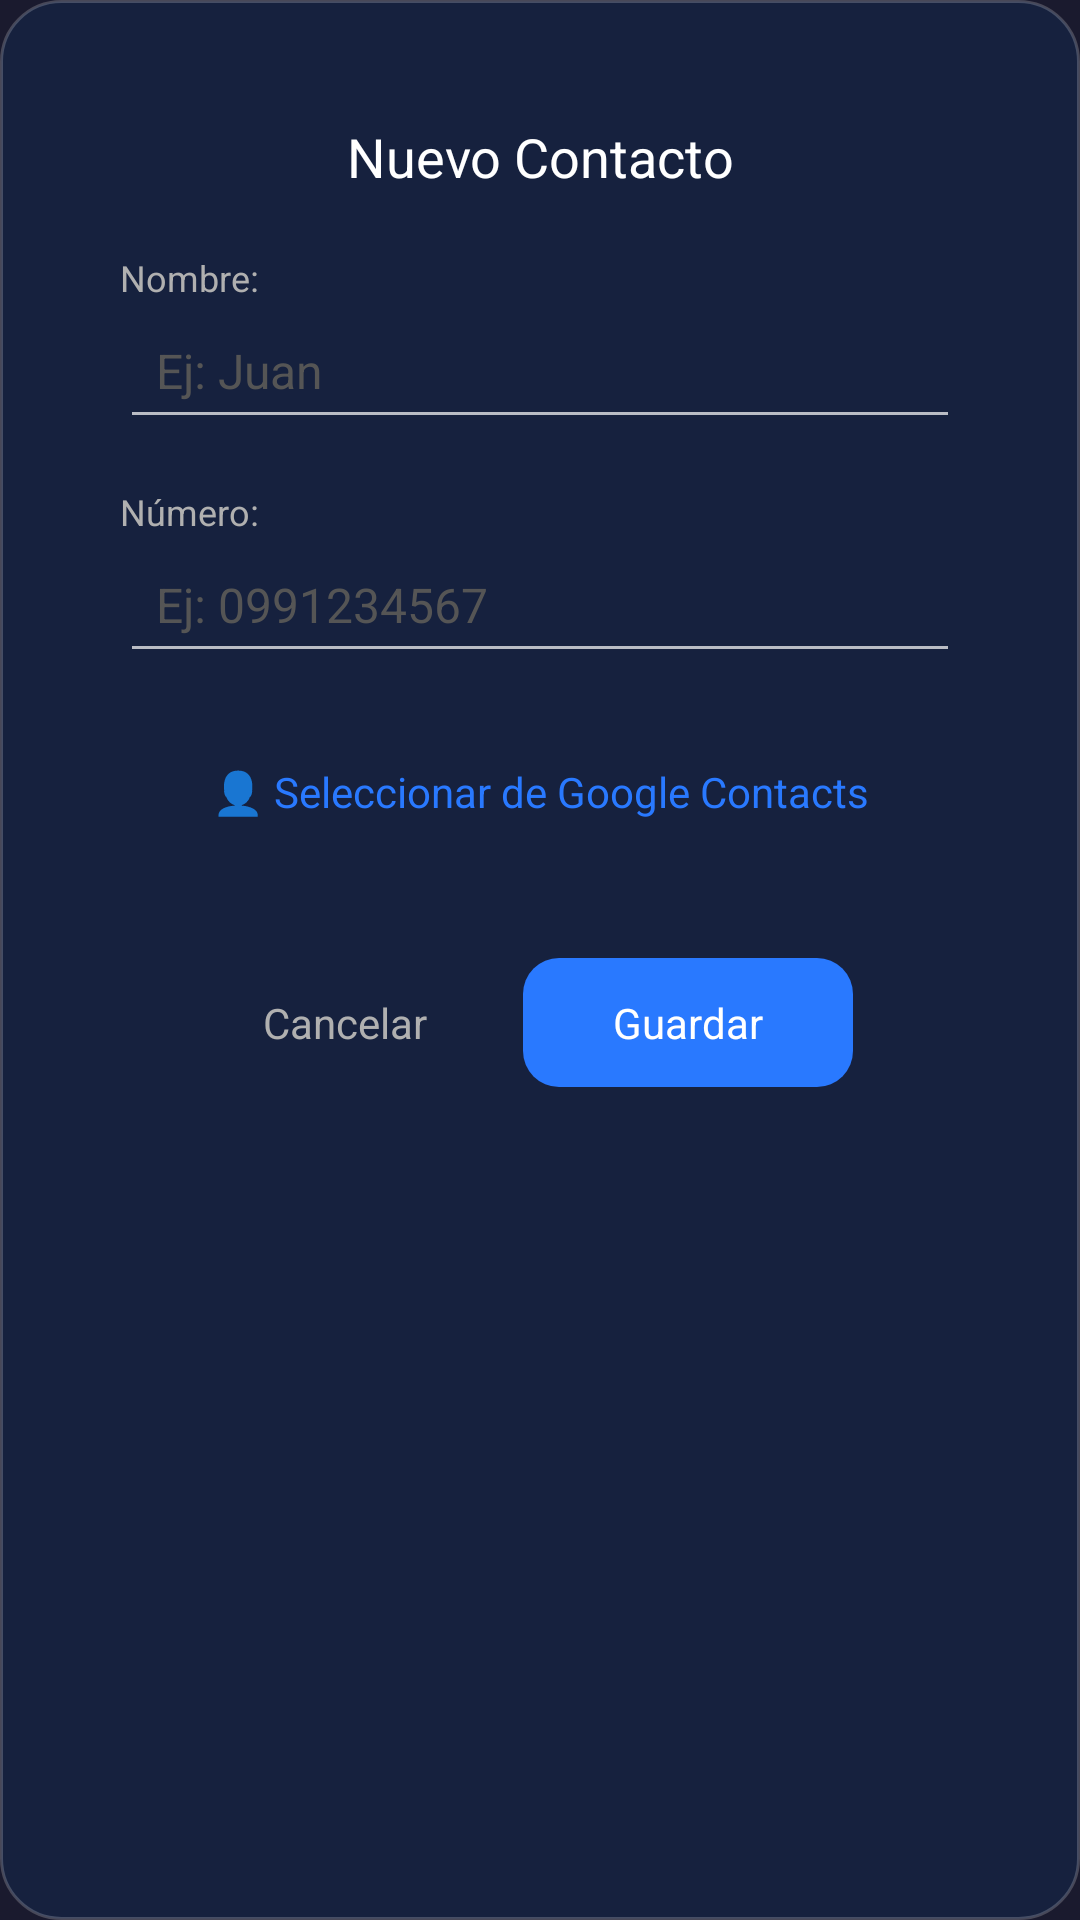

Here is an Android app screen rendered from its layout file. Give the layout XML and the strings, colors and styles it references.
<!-- AndroidManifest.xml: application theme LauncherTheme -->
<!-- res/layout/dialog_agregar_contacto.xml -->
<?xml version="1.0" encoding="utf-8"?>
<LinearLayout xmlns:android="http://schemas.android.com/apk/res/android"
    android:layout_width="match_parent"
    android:layout_height="wrap_content"
    android:orientation="vertical"
    android:background="@drawable/dialogo_bg"
    android:padding="40dp">

    <TextView
        android:layout_width="match_parent"
        android:layout_height="wrap_content"
        android:text="@string/dlg_nuevo_contacto"
        android:textColor="#FFFFFF"
        android:textSize="18sp"
        android:gravity="center"
        android:paddingBottom="20dp"/>

    <TextView
        android:layout_width="match_parent"
        android:layout_height="wrap_content"
        android:text="@string/lbl_nombre"
        android:textColor="#B0B0B0"
        android:textSize="12sp"/>

    <EditText
        android:id="@+id/campo_nombre"
        android:layout_width="match_parent"
        android:layout_height="wrap_content"
        android:hint="@string/hint_nombre"
        android:textColor="#FFFFFF"
        android:textColorHint="#555555"
        android:textSize="16sp"
        android:singleLine="true"
        android:inputType="textPersonName"
        android:padding="12dp"/>

    <TextView
        android:layout_width="match_parent"
        android:layout_height="wrap_content"
        android:text="@string/lbl_numero"
        android:textColor="#B0B0B0"
        android:textSize="12sp"
        android:paddingTop="16dp"/>

    <EditText
        android:id="@+id/campo_numero"
        android:layout_width="match_parent"
        android:layout_height="wrap_content"
        android:hint="@string/hint_numero"
        android:textColor="#FFFFFF"
        android:textColorHint="#555555"
        android:textSize="16sp"
        android:singleLine="true"
        android:inputType="phone"
        android:padding="12dp"/>

    <TextView
        android:id="@+id/boton_importar"
        android:layout_width="match_parent"
        android:layout_height="wrap_content"
        android:text="@string/btn_seleccionar_google"
        android:textColor="#2979FF"
        android:textSize="14sp"
        android:gravity="center"
        android:background="@drawable/system_item_bg"
        android:paddingTop="14dp"
        android:paddingBottom="14dp"
        android:layout_marginTop="16dp"
        android:layout_marginBottom="8dp"/>

    <LinearLayout
        android:layout_width="match_parent"
        android:layout_height="wrap_content"
        android:orientation="horizontal"
        android:gravity="center"
        android:paddingTop="24dp"
        android:paddingBottom="4dp">

        <TextView
            android:id="@+id/boton_cancelar"
            android:layout_width="wrap_content"
            android:layout_height="wrap_content"
            android:text="@string/btn_cancelar"
            android:textColor="#B0B0B0"
            android:textSize="14sp"
            android:padding="12dp"/>

        <TextView
            android:id="@+id/boton_guardar"
            android:layout_width="wrap_content"
            android:layout_height="wrap_content"
            android:text="@string/btn_guardar"
            android:textColor="#FFFFFF"
            android:textSize="14sp"
            android:background="@drawable/boton_agregar_bg"
            android:paddingStart="30dp"
            android:paddingEnd="30dp"
            android:paddingTop="12dp"
            android:paddingBottom="12dp"
            android:layout_marginStart="20dp"/>

    </LinearLayout>

</LinearLayout>
<!-- resources referenced by this layout -->
<resources>
  <!-- drawable boton_agregar_bg (drawable) -->
  <?xml version="1.0" encoding="utf-8"?>
  <selector xmlns:android="http://schemas.android.com/apk/res/android">
      <item android:state_pressed="true">
          <shape android:shape="rectangle">
              <solid android:color="#FF3D5AFE" />
              <corners android:radius="12dp" />
          </shape>
      </item>
      <item>
          <shape android:shape="rectangle">
              <solid android:color="#FF2979FF" />
              <corners android:radius="12dp" />
          </shape>
      </item>
  </selector>
  <!-- drawable dialogo_bg (drawable) -->
  <?xml version="1.0" encoding="utf-8"?>
  <shape xmlns:android="http://schemas.android.com/apk/res/android"
      android:shape="rectangle">
      <solid android:color="#FF16213E" />
      <corners android:radius="20dp" />
      <stroke android:width="1dp" android:color="#33FFFFFF" />
  </shape>
  <!-- drawable system_item_bg (drawable) -->
  <?xml version="1.0" encoding="utf-8"?>
  <selector xmlns:android="http://schemas.android.com/apk/res/android">
      <item android:state_pressed="true">
          <shape android:shape="rectangle">
              <solid android:color="#44FFFFFF" />
              <corners android:radius="12dp" />
          </shape>
      </item>
      <item>
          <shape android:shape="rectangle">
              <solid android:color="#00000000" />
              <corners android:radius="12dp" />
          </shape>
      </item>
  </selector>
  <string name="btn_cancelar">Cancelar</string>
  <string name="btn_guardar">Guardar</string>
  <string name="btn_seleccionar_google">👤 Seleccionar de Google Contacts</string>
  <string name="dlg_nuevo_contacto">Nuevo Contacto</string>
  <string name="hint_nombre">Ej: Juan</string>
  <string name="hint_numero">Ej: 0991234567</string>
  <string name="lbl_nombre">Nombre:</string>
  <string name="lbl_numero">Número:</string>
  <style name="LauncherTheme" parent="Theme.AppCompat.NoActionBar">
          <item name="android:windowNoTitle">true</item>
          <item name="android:windowFullscreen">true</item>
          <item name="android:windowBackground">@color/background</item>
      </style>
  <color name="background">#FF1A1A2E</color>
</resources>
